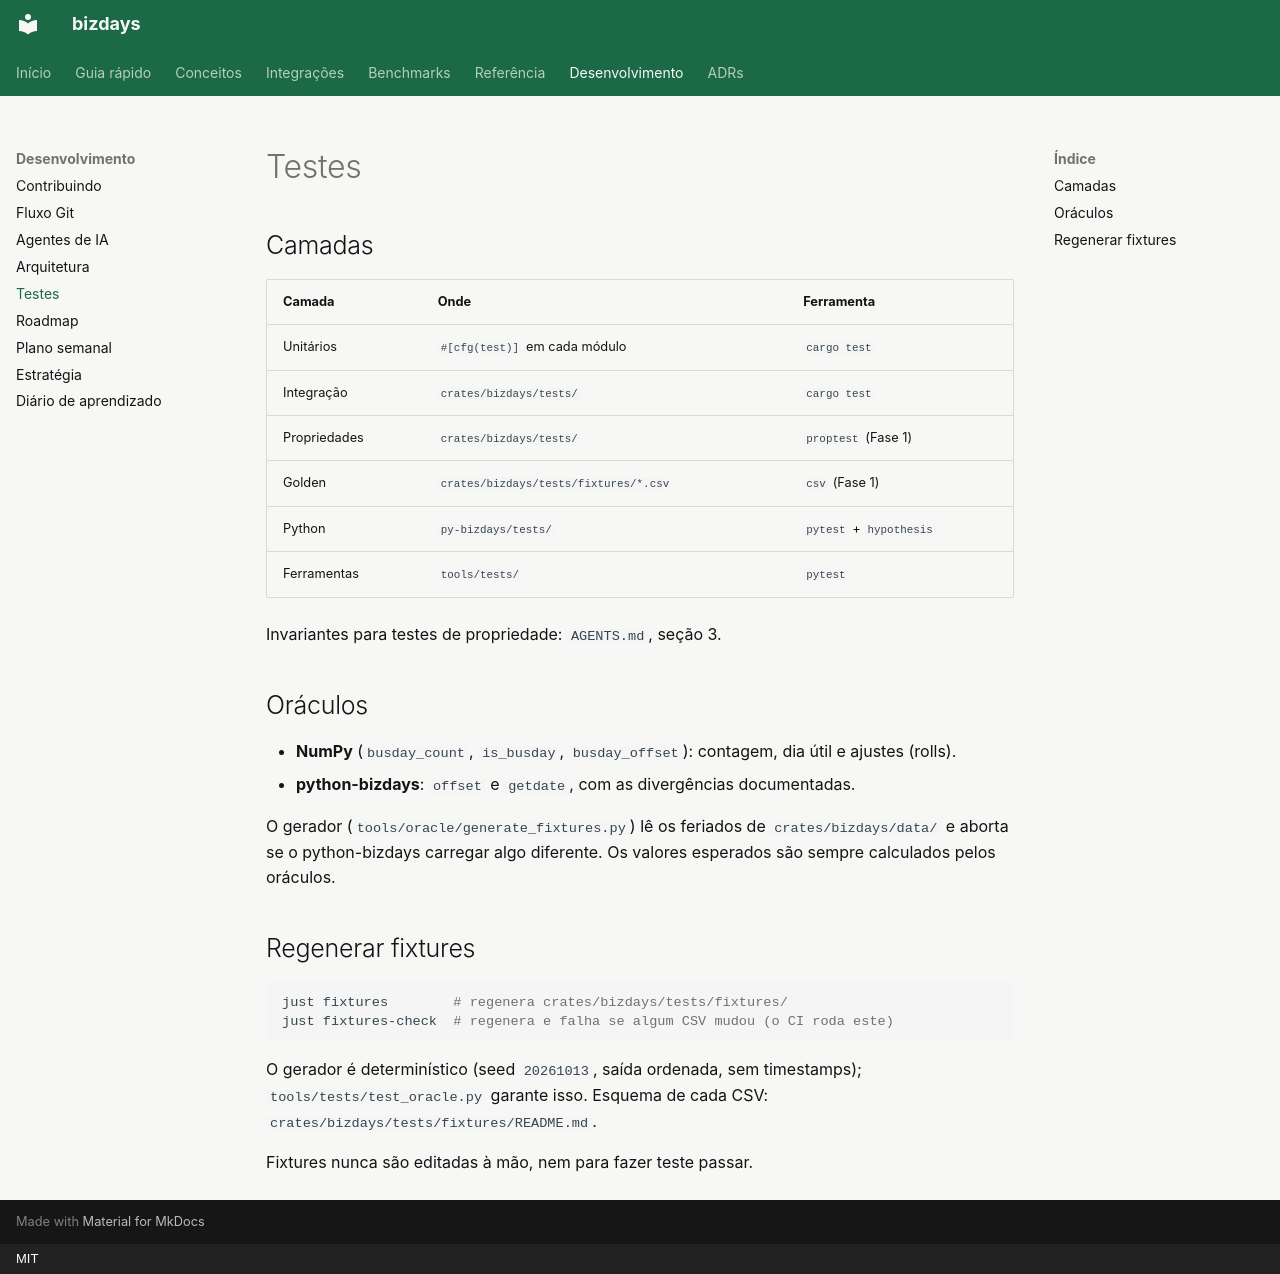

repository: 0b10n3/bizdays-rs · page: desenvolvimento/testes/index.html · generator: mkdocs · copyright: MIT

# Testes

## Camadas

| Camada | Onde | Ferramenta |
|---|---|---|
| Unitários | `#[cfg(test)]` em cada módulo | `cargo test` |
| Integração | `crates/bizdays/tests/` | `cargo test` |
| Propriedades | `crates/bizdays/tests/` | `proptest` (Fase 1) |
| Golden | `crates/bizdays/tests/fixtures/*.csv` | `csv` (Fase 1) |
| Python | `py-bizdays/tests/` | `pytest` + `hypothesis` |
| Ferramentas | `tools/tests/` | `pytest` |

Invariantes para testes de propriedade: `AGENTS.md`, seção 3.

## Oráculos

- **NumPy** (`busday_count`, `is_busday`, `busday_offset`): contagem, dia útil
  e ajustes (rolls).
- **python-bizdays**: `offset` e `getdate`, com as divergências documentadas.

O gerador (`tools/oracle/generate_fixtures.py`) lê os feriados de
`crates/bizdays/data/` e aborta se o python-bizdays carregar algo diferente.
Os valores esperados são sempre calculados pelos oráculos.

## Regenerar fixtures

```bash
just fixtures        # regenera crates/bizdays/tests/fixtures/
just fixtures-check  # regenera e falha se algum CSV mudou (o CI roda este)
```

O gerador é determinístico (seed `20261013`, saída ordenada, sem timestamps);
`tools/tests/test_oracle.py` garante isso. Esquema de cada CSV:
`crates/bizdays/tests/fixtures/README.md`.

Fixtures nunca são editadas à mão, nem para fazer teste passar.
